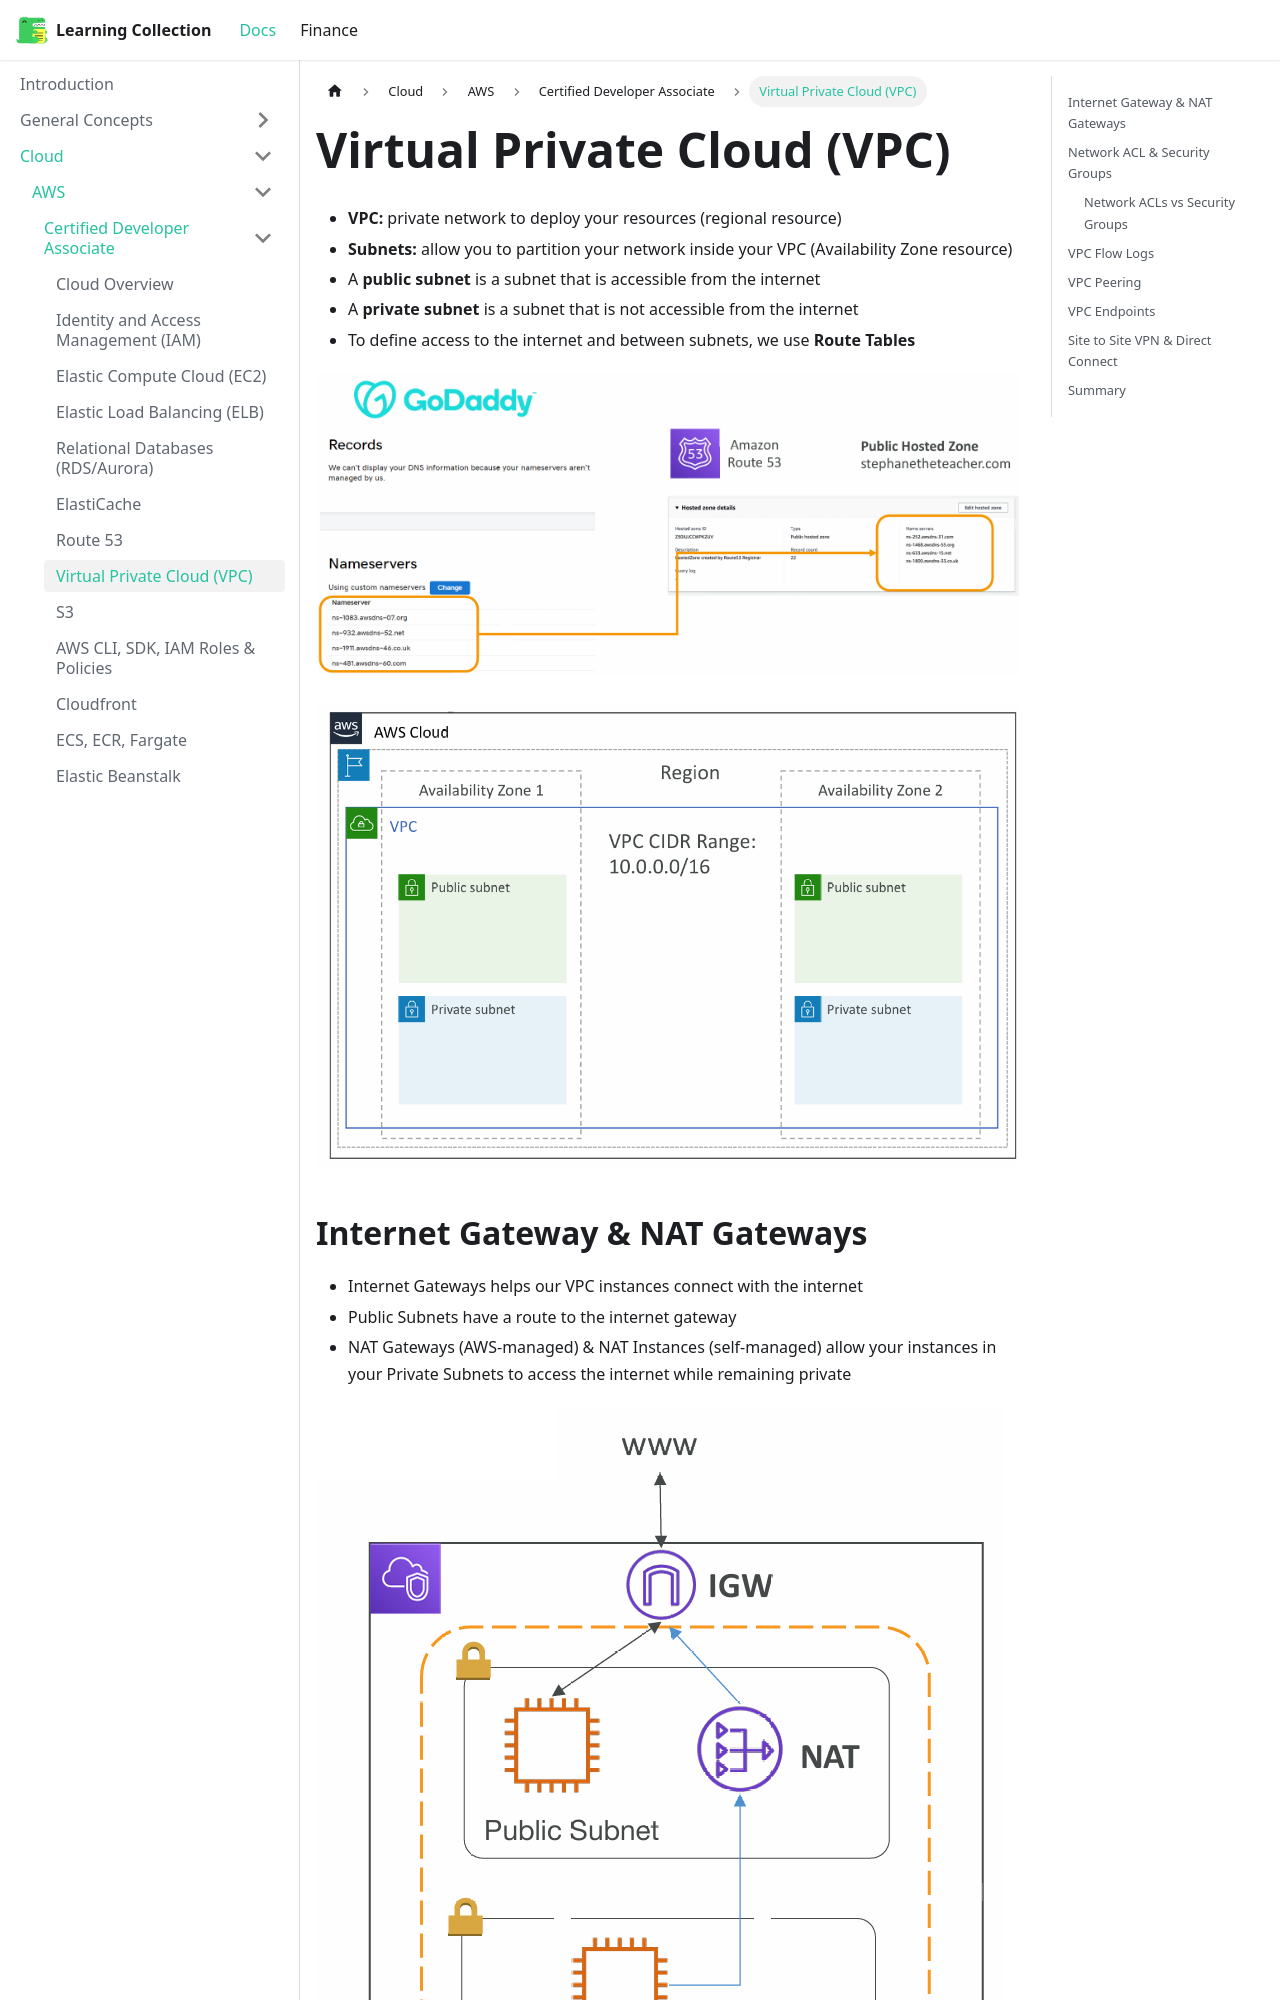

repository: RobinTTY/LearningCollection · page: cloud/aws/certified-developer-associate/vpc.html · generator: docusaurus

---
title: Virtual Private Cloud (VPC)
sidebar_position: 8
---

- **VPC:** private network to deploy your resources (regional resource)
- **Subnets:** allow you to partition your network inside your VPC (Availability Zone resource)
- A **public subnet** is a subnet that is accessible from the internet
- A **private subnet** is a subnet that is not accessible from the internet
- To define access to the internet and between subnets, we use **Route Tables**

![vpc-subnet](/img/docs/cloud/aws/vpc-subnet.png)

![vpc-diagram](/img/docs/cloud/aws/vpc-diagram.png)
